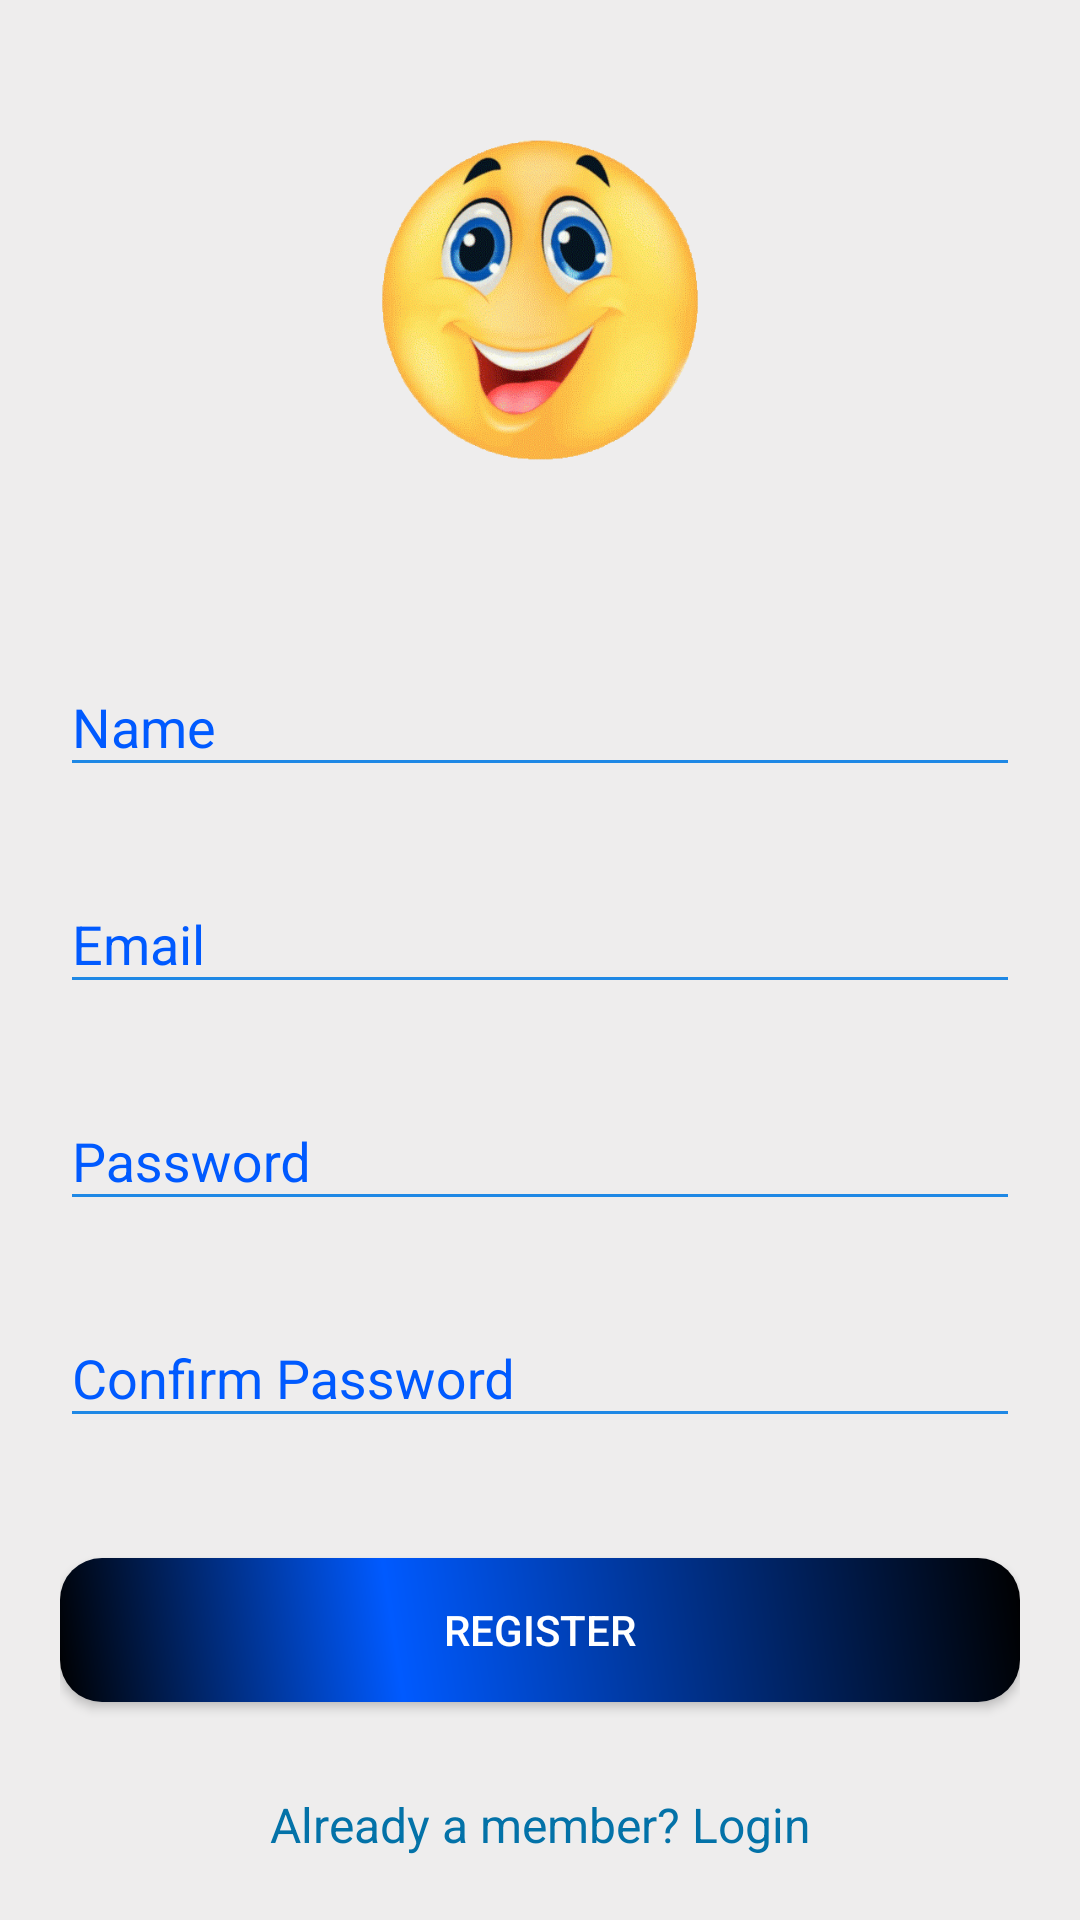

Write the Android layout XML for this screen, with the resource values it uses.
<!-- AndroidManifest.xml: application theme AppTheme -->
<!-- res/layout/activity_register.xml -->
<?xml version="1.0" encoding="utf-8"?>
<androidx.core.widget.NestedScrollView
    xmlns:android="http://schemas.android.com/apk/res/android"
    xmlns:tools="http://schemas.android.com/tools"
    android:id="@+id/nestedScrollView"
    android:layout_width="match_parent"
    android:layout_height="match_parent"
    android:background="@color/colorBackground"
    android:paddingBottom="20dp"
    android:paddingLeft="20dp"
    android:paddingRight="20dp"
    android:paddingTop="20dp"
    tools:context=".activities.LoginActivity">

    <LinearLayout
        android:layout_width="match_parent"
        android:layout_height="match_parent"
        android:orientation="vertical">

        <ImageView
            android:layout_width="140dp"
            android:layout_height="140dp"
            android:layout_gravity="center_horizontal"
            android:layout_marginTop="10dp"

            android:src="@drawable/emoo" />

        <com.google.android.material.textfield.TextInputLayout
            android:id="@+id/textInputLayoutName"
            android:layout_width="match_parent"
            android:layout_height="wrap_content"
            android:layout_marginTop="40dp">

            <com.google.android.material.textfield.TextInputEditText
                android:id="@+id/textInputEditTextName"
                android:layout_width="match_parent"
                android:layout_height="wrap_content"
                android:hint="@string/hint_name"
                android:inputType="text"
                android:maxLines="1"
                android:textColor="@android:color/black"
            />
        </com.google.android.material.textfield.TextInputLayout>

        <com.google.android.material.textfield.TextInputLayout
            android:id="@+id/textInputLayoutEmail"
            android:layout_width="match_parent"
            android:layout_height="wrap_content"
            android:layout_marginTop="20dp">

            <com.google.android.material.textfield.TextInputEditText
                android:id="@+id/textInputEditTextEmail"
                android:layout_width="match_parent"
                android:layout_height="wrap_content"
                android:hint="@string/hint_email"
                android:inputType="text"
                android:maxLines="1"
                android:textColor="@android:color/black"
                android:icon="@drawable/ic_email_black_24dp"
                />
        </com.google.android.material.textfield.TextInputLayout>

        <com.google.android.material.textfield.TextInputLayout
            android:id="@+id/textInputLayoutPassword"
            android:layout_width="match_parent"
            android:layout_height="wrap_content"
            android:layout_marginTop="20dp">

            <com.google.android.material.textfield.TextInputEditText
                android:id="@+id/textInputEditTextPassword"
                android:layout_width="match_parent"
                android:layout_height="wrap_content"
                android:hint="@string/hint_password"
                android:inputType="textPassword"
                android:maxLines="1"
                android:textColor="@android:color/black" />
        </com.google.android.material.textfield.TextInputLayout>

        <com.google.android.material.textfield.TextInputLayout
            android:id="@+id/textInputLayoutConfirmPassword"
            android:layout_width="match_parent"
            android:layout_height="wrap_content"
            android:layout_marginTop="20dp">

            <com.google.android.material.textfield.TextInputEditText
                android:id="@+id/textInputEditTextConfirmPassword"
                android:layout_width="match_parent"
                android:layout_height="wrap_content"
                android:hint="@string/hint_confirm_password"
                android:inputType="textPassword"
                android:maxLines="1"
                android:textColor="@android:color/black"
                />
        </com.google.android.material.textfield.TextInputLayout>

        <Button
            android:id="@+id/appCompatButtonRegister"
            android:layout_width="match_parent"
            android:layout_height="wrap_content"
            android:layout_marginTop="40dp"
            android:background="@drawable/buttonshape3"
            android:textColor="@android:color/white"
            android:text="@string/text_register" />

        <TextView
            android:id="@+id/appCompatTextViewLoginLink"
            android:layout_width="fill_parent"
            android:layout_height="wrap_content"
            android:layout_marginTop="30dp"
            android:gravity="center"
            android:text="@string/text_already_member"
            android:textColor="@color/link"
            android:textSize="16sp" />
    </LinearLayout>
</androidx.core.widget.NestedScrollView>
<!-- resources referenced by this layout -->
<resources>
  <color name="colorBackground">#29ADA5A5</color>
  <color name="link">#0372A8</color>
  <!-- drawable buttonshape3 (drawable) -->
  <?xml version="1.0" encoding="utf-8"?>
  <shape xmlns:android="http://schemas.android.com/apk/res/android" android:shape="rectangle" >
      <corners
          android:radius="14dp"
          />
      <gradient
  
          android:angle="45"
          android:centerX="35%"
          android:centerColor="#005AFF"
          android:startColor="#000000"
          android:endColor="#000000"
          android:type="linear"
          />
      <padding
          android:left="0dp"
          android:top="0dp"
          android:right="0dp"
          android:bottom="0dp"
          />
  
  </shape>
  <!-- drawable emoo: gif bitmap (drawable, 61100 bytes) -->
  <string name="hint_confirm_password">Confirm Password</string>
  <string name="hint_email">Email</string>
  <string name="hint_name">Name</string>
  <string name="hint_password">Password</string>
  <string name="text_already_member">Already a member? Login</string>
  <string name="text_register">Register</string>
  <style name="AppTheme" parent="Theme.AppCompat.Light">
          <item name="colorPrimary">@color/colorPrimary</item>
          <item name="colorPrimaryDark">@color/colorPrimaryDark</item>
          <item name="colorAccent">@color/colorAccent</item>
  
          <item name="android:textColorHint">@color/test1</item>
          <item name="colorControlNormal">@color/test2</item>
          <item name="colorControlActivated">@color/test</item>
      </style>
  <color name="colorPrimary">#EEB28A</color>
  <color name="colorPrimaryDark">#131212</color>
  <color name="colorAccent">#5E35B1</color>
  <color name="test1">#005AFF</color>
  <color name="test2">#1E88E5</color>
  <color name="test">#FF0031</color>
</resources>
